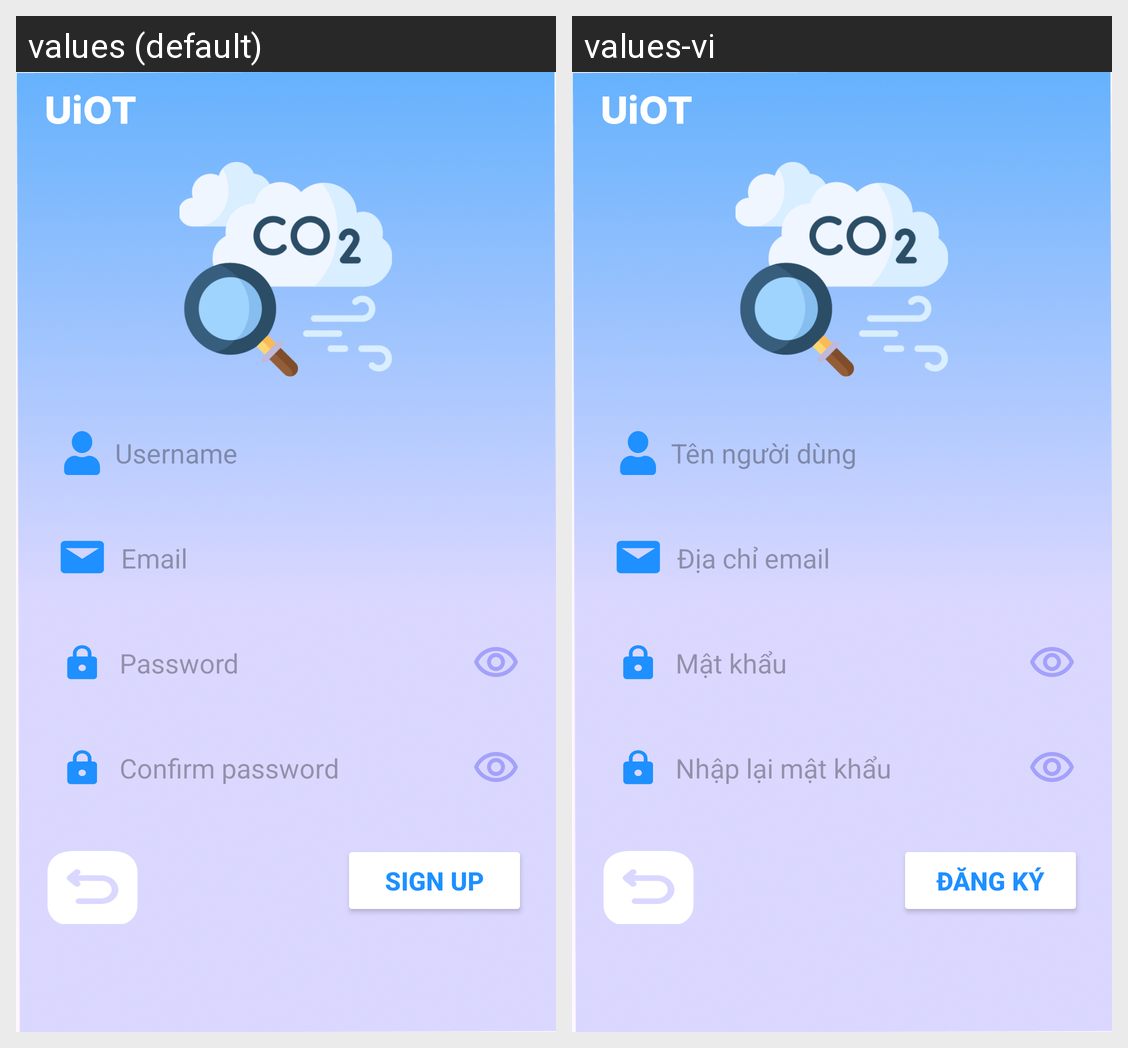

Strings drawn on this Android screen and how each of the app's shown locales translates them:
Android screen res/layout/activity_register.xml rendered under 2 locales, left to right: values (default), values-vi. Device: Nexus 5 (rendered at 1080×1920; each locale shown at half size, 540×960, under a caption strip naming it); theme Theme.IndoorAirQualityMonitoring.
Strings drawn on this screen, with the default value and each locale's value (text and hints the layout hard-codes, and strings that could not be matched under every locale, appear in the picture but are not listed):

username
  values: Username
  values-vi: Tên người dùng

email
  values: Email
  values-vi: Địa chỉ email

password
  values: Password
  values-vi: Mật khẩu

confirmPassword
  values: Confirm password
  values-vi: Nhập lại mật khẩu

signUP
  values: SIGN UP
  values-vi: ĐĂNG KÝ
